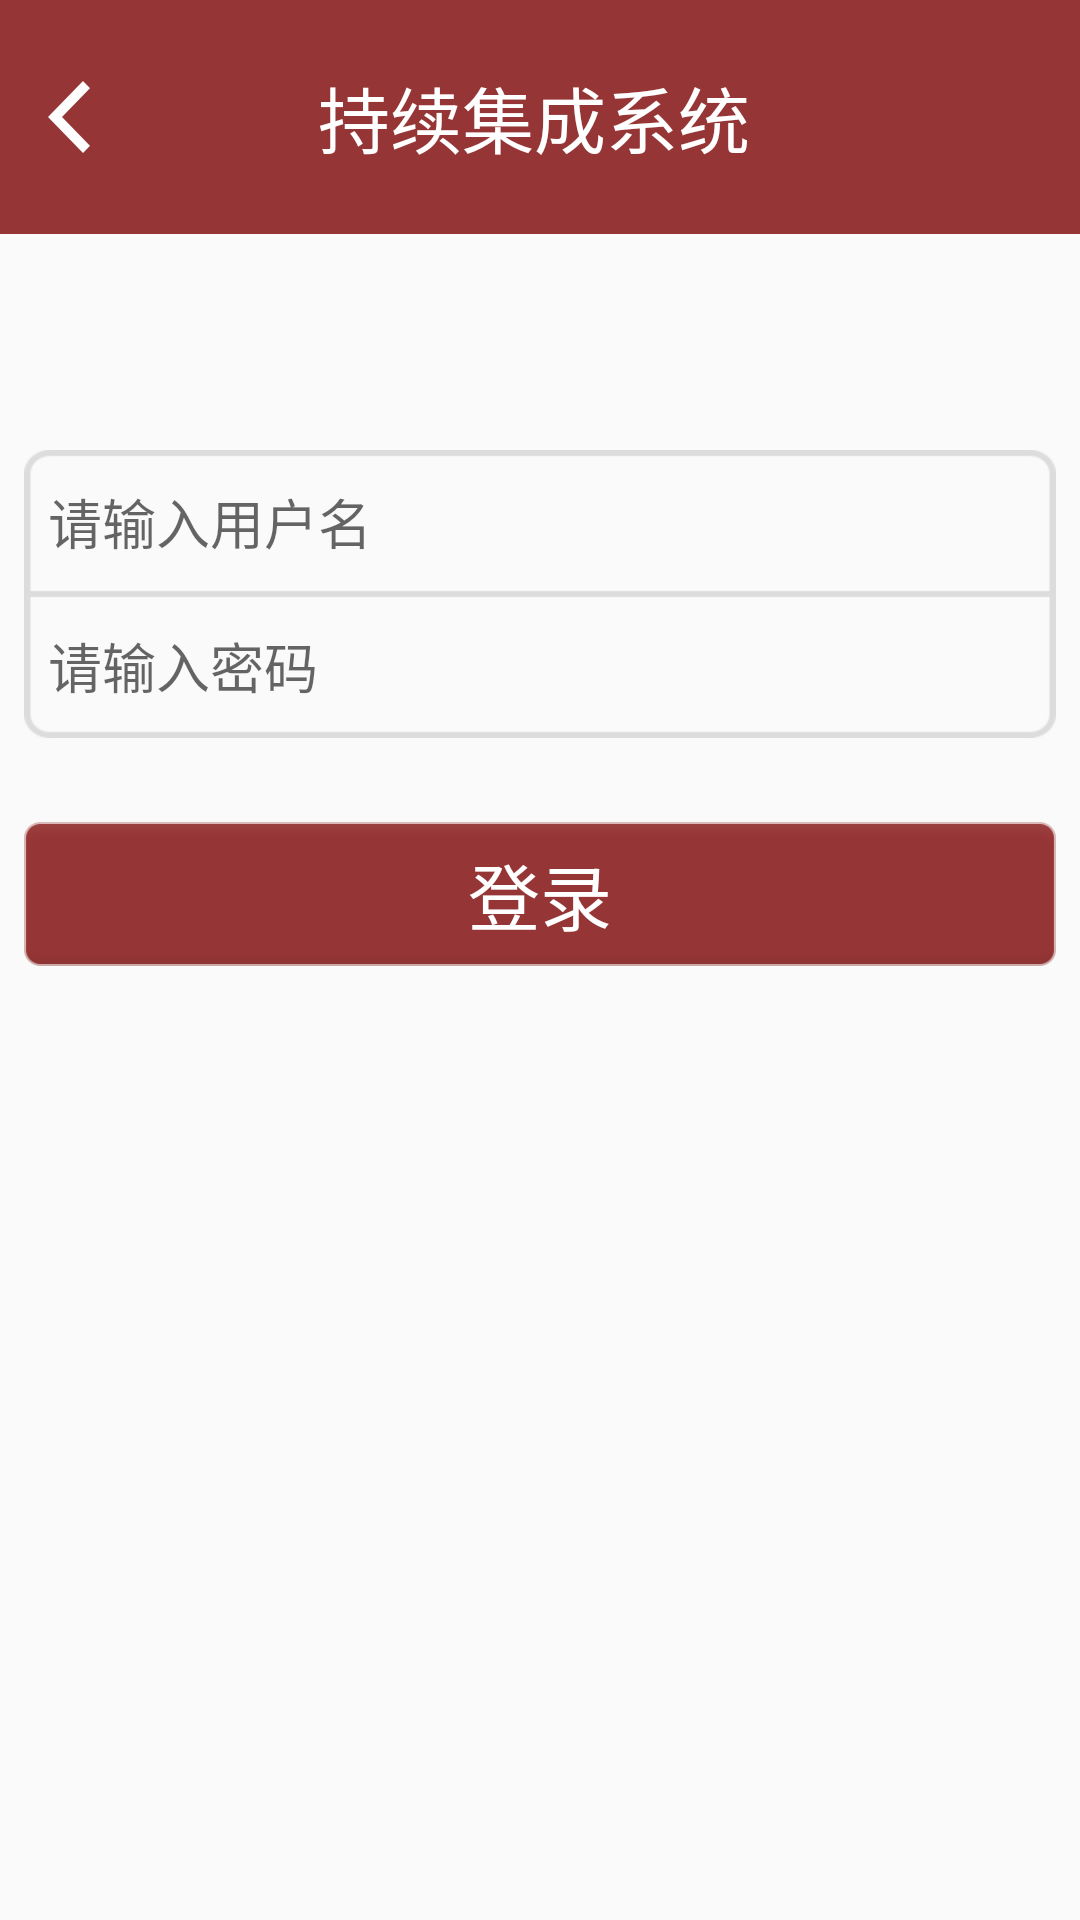

Produce the Android XML layout that renders to this screen, including the resource entries it uses.
<!-- AndroidManifest.xml: application theme AppTheme -->
<!-- res/layout/activity_login2.xml -->
<?xml version="1.0" encoding="utf-8"?>
<LinearLayout
    xmlns:android="http://schemas.android.com/apk/res/android"
    xmlns:tools="http://schemas.android.com/tools"
    android:layout_width="match_parent"
    android:layout_height="match_parent"
    tools:context=".LoginActivity"
    android:orientation="vertical">

    <android.support.v7.widget.Toolbar
        xmlns:android="http://schemas.android.com/apk/res/android"
        xmlns:app="http://schemas.android.com/apk/res-auto"
        android:id="@+id/toolbar2"
        android:layout_width="match_parent"
        android:layout_height="78dp"
        android:background="@color/primary_color"
        android:minHeight="?attr/actionBarSize"
        android:fitsSystemWindows="true"
        app:theme="@style/ThemeOverlay.AppCompat.Dark.ActionBar"
        app:popupTheme="@style/ThemeOverlay.AppCompat.Light">

        <RelativeLayout
            android:layout_width="match_parent"
            android:layout_height="match_parent"
            android:layout_alignParentTop="true"
            android:layout_alignParentLeft="true"
            android:layout_alignParentStart="true"
            android:paddingRight="12dp"
            android:layout_marginEnd="20dp">

            <ImageView
                android:id="@+id/login_back2"
                android:clickable="true"
                android:src="@mipmap/back"
                android:layout_width="wrap_content"
                android:layout_height="wrap_content"
                android:layout_centerVertical="true"/>

            <TextView
                android:layout_width="wrap_content"
                android:layout_height="wrap_content"
                android:text="持续集成系统"
                android:textSize="24sp"
                android:textColor="#ffffff"
                android:layout_centerInParent="true"/>

        </RelativeLayout>



    </android.support.v7.widget.Toolbar>

    <RelativeLayout
        android:layout_width="match_parent"
        android:layout_height="match_parent"
        android:padding="8dp">

        <TableLayout
            android:id="@+id/login_table2"
            android:layout_width="match_parent"
            android:layout_height="wrap_content"
            android:layout_alignParentTop="true"
            android:layout_marginTop="64dp"
            android:stretchColumns="1"
            android:paddingLeft="8dp"
            android:paddingRight="8dp"
            android:background="@mipmap/login_window"
            android:layout_alignParentRight="true"
            android:layout_alignParentEnd="true">

            <TableRow>

                <EditText
                    android:id="@+id/account"
                    android:layout_width="wrap_content"
                    android:layout_height="48dp"
                    android:layout_span="2"
                    android:hint="请输入用户名"
                    android:background="@null"/>

            </TableRow>

            <TableRow>

                <EditText
                    android:id="@+id/password"
                    android:layout_width="wrap_content"
                    android:layout_height="48dp"
                    android:layout_span="2"
                    android:hint="请输入密码"
                    android:background="@null"/>

            </TableRow>

        </TableLayout>

        <Button
            android:id="@+id/login_button"
            android:layout_width="wrap_content"
            android:layout_height="wrap_content"
            android:text="登录"
            android:textSize="24sp"
            android:textColor="#ffffff"
            android:background="@mipmap/connect_button_background"
            android:layout_below="@+id/login_table2"
            android:layout_marginTop="28dp"
            android:layout_alignLeft="@+id/login_table2"
            android:layout_alignStart="@+id/login_table2"
            android:layout_alignRight="@+id/login_table2"
            android:layout_alignEnd="@+id/login_table2"/>

    </RelativeLayout>

</LinearLayout>
<!-- resources referenced by this layout -->
<resources>
  <color name="primary_color">#963535</color>
  <!-- mipmap back: png bitmap (drawable-hdpi, 1289 bytes) -->
  <!-- mipmap connect_button_background: png bitmap (drawable-hdpi, 2030 bytes) -->
  <!-- mipmap login_window: png bitmap (drawable-hdpi, 1565 bytes) -->
  <style name="AppTheme" parent="@style/BaseTheme">
  
      </style>
  <style name="BaseTheme" parent="Theme.AppCompat.Light.NoActionBar">
          <item name="colorPrimary">@color/primary_color</item>
          <item name="colorPrimaryDark">@color/primary_color</item>
      </style>
</resources>
